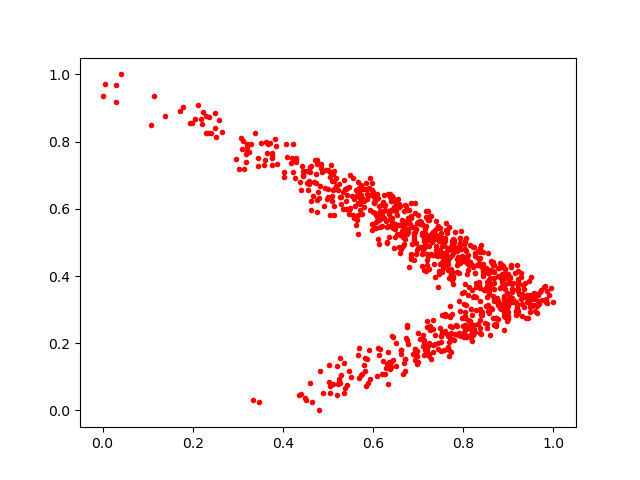

Data behind this chart, as committed beside it:
0.8866495, 0.386178
0.8377, 0.3649
0.5475, 0.6643
0.9161, 0.2935
0.6102, 0.5657
0.6531, 0.5523
0.4454, 0.6984
0.9353, 0.3623
0.5202, 0.04712
0.4695, 0.6787
0.6936, 0.1816
0.9444, 0.2755
0.8626, 0.4444
0.6971, 0.5574
0.5383, 0.6576
0.568, 0.6352
0.6466, 0.548
0.5334, 0.6504
0.8808, 0.3639
0.878, 0.4231
0.1794, 0.902
0.921, 0.2932
0.7331, 0.4615
0.5116, 0.07807
0.6314, 0.1376
0.7373, 0.5107
0.8754, 0.3351
0.8779, 0.3261
0.4275, 0.6903
0.7898, 0.2297
0.2963, 0.748
0.6078, 0.6451
0.9527, 0.3097
0.6356, 0.5854
0.8012, 0.3519
0.5415, 0.6397
0.5471, 0.1168
0.8135, 0.2212
0.8961, 0.3012
0.6507, 0.2004
0.7953, 0.5338
0.8031, 0.2919
0.7774, 0.495
0.789, 0.4419
0.7211, 0.5922
0.6718, 0.6107
0.8042, 0.2819
0.3019, 0.7171
0.6686, 0.5594
0.5418, 0.07701
0.9019, 0.3188
0.5658, 0.6162
0.717, 0.5485
0.838, 0.453
0.7753, 0.4955
0.6948, 0.4658
0.8908, 0.3334
0.8928, 0.4217
0.004661, 0.9704
0.4452, 0.7134
0.8986, 0.3117
... 877 more rows
